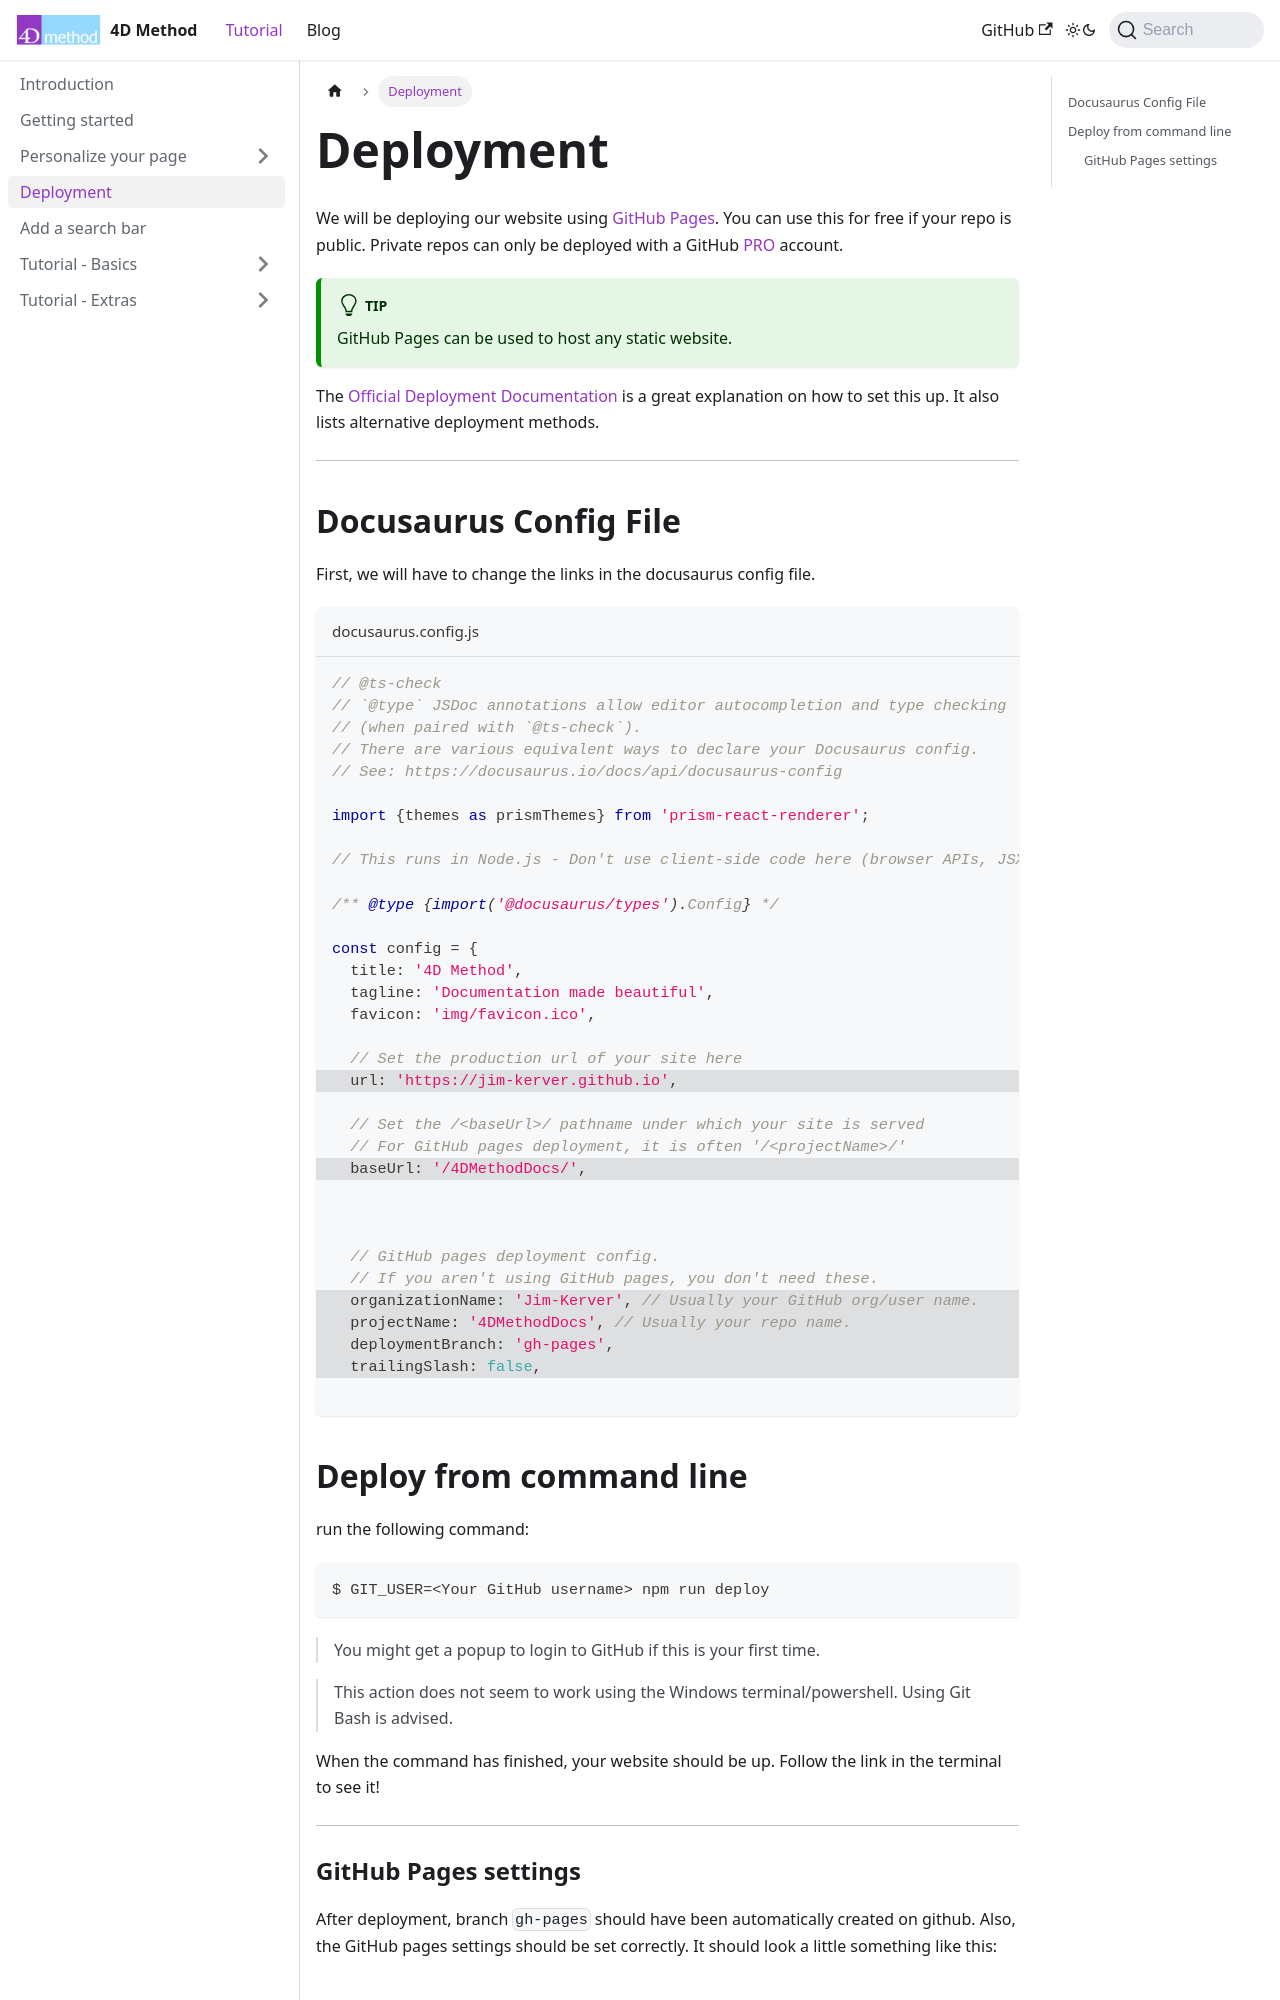

repository: Jim-Kerver/4DMethodDocs · page: docs/Deployment.html · generator: docusaurus

---
sidebar_position: 4
---
# Deployment

We will be deploying our website using [GitHub Pages](https://pages.github.com/). You can use this for free if your repo is public. Private repos can only be deployed with a GitHub [PRO](https://github.com/pricing) account.

:::tip
GitHub Pages can be used to host any static website.
:::

The [Official Deployment Documentation](https://docusaurus.io/docs/deployment#deploying-to-github-pages) is a great explanation on how to set this up. It also lists alternative deployment methods.

---

## Docusaurus Config File
First, we will have to change the links in the docusaurus config file.

```js title="docusaurus.config.js"
// @ts-check
// `@type` JSDoc annotations allow editor autocompletion and type checking
// (when paired with `@ts-check`).
// There are various equivalent ways to declare your Docusaurus config.
// See: https://docusaurus.io/docs/api/docusaurus-config

import {themes as prismThemes} from 'prism-react-renderer';

// This runs in Node.js - Don't use client-side code here (browser APIs, JSX...)

/** @type {import('@docusaurus/types').Config} */

const config = {
  title: '4D Method',
  tagline: 'Documentation made beautiful',
  favicon: 'img/favicon.ico',

  // Set the production url of your site here
  //highlight-next-line
  url: 'https://jim-kerver.github.io',

  // Set the /<baseUrl>/ pathname under which your site is served
  // For GitHub pages deployment, it is often '/<projectName>/'
//highlight-next-line
  baseUrl: '/4DMethodDocs/',

  

  // GitHub pages deployment config.
  // If you aren't using GitHub pages, you don't need these.
//highlight-start
  organizationName: 'Jim-Kerver', // Usually your GitHub org/user name.
  projectName: '4DMethodDocs', // Usually your repo name.
  deploymentBranch: 'gh-pages',
  trailingSlash: false,
  //highlight-end
```
